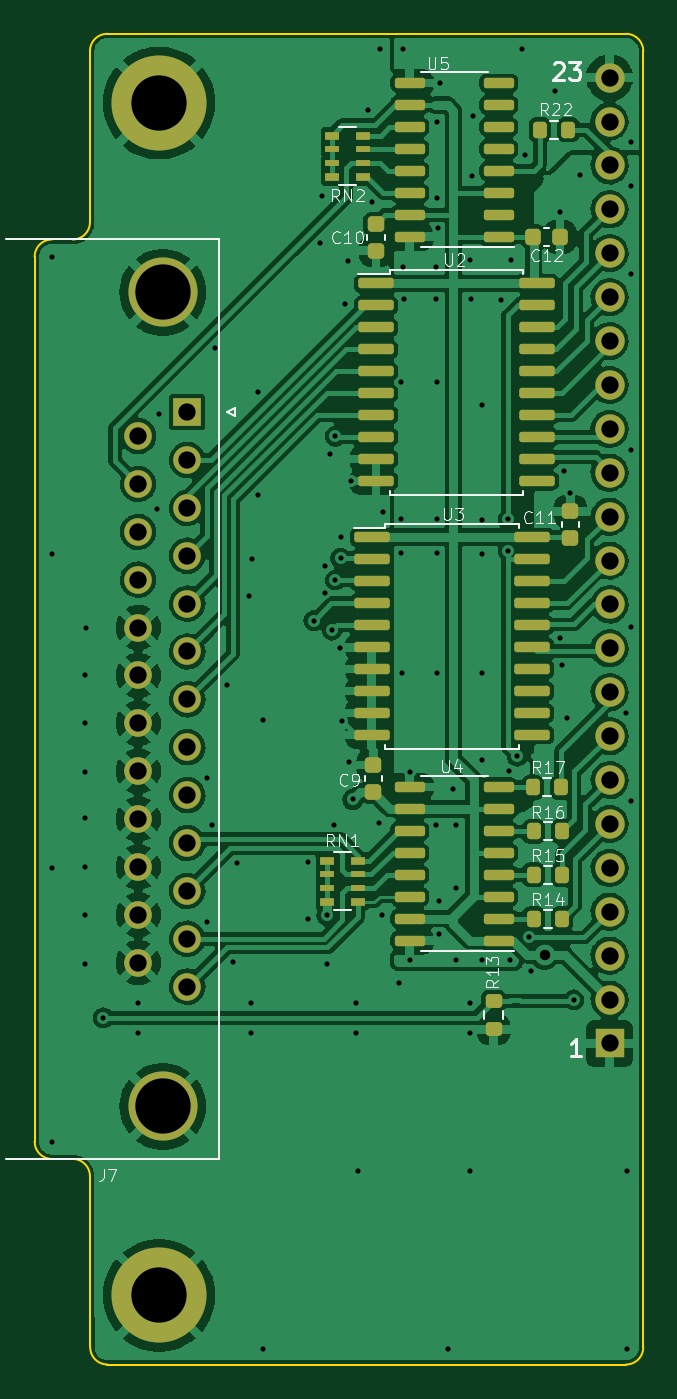
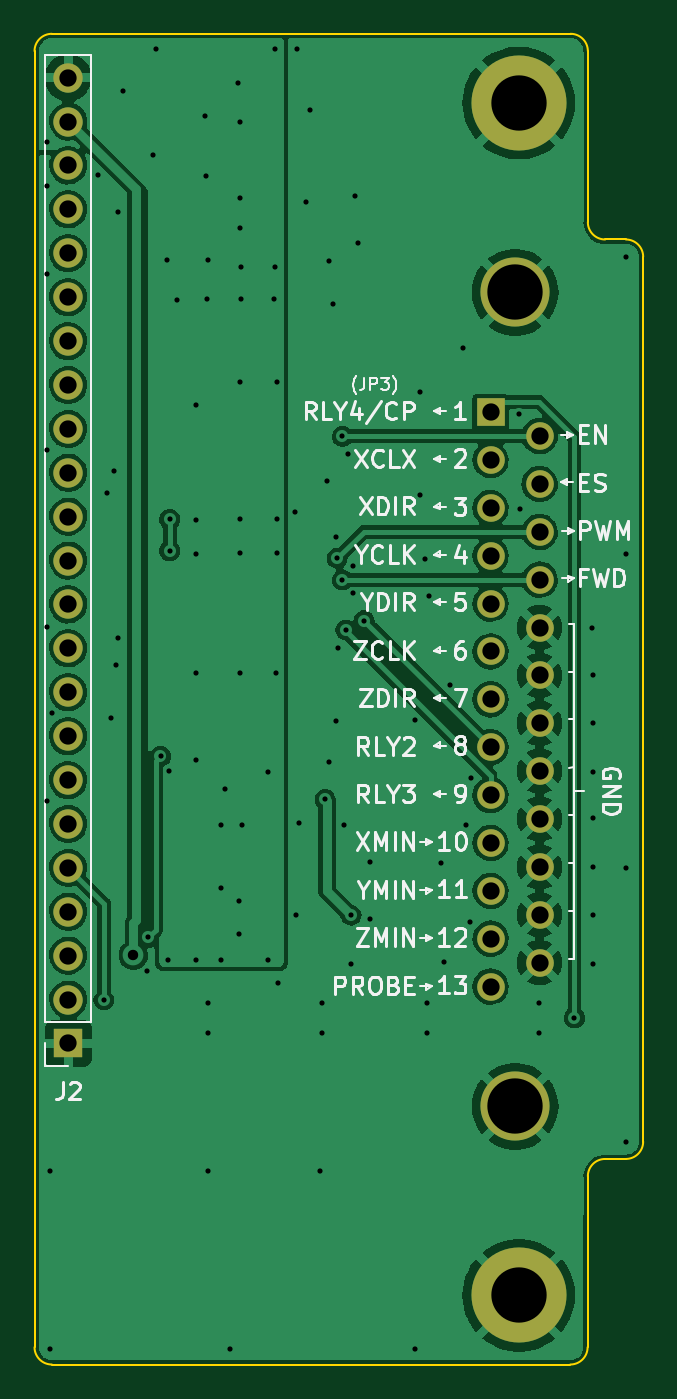
Circuit board: 10 layer files. Board 35.2 x 77.0 mm.
- bottom_copper: controller-upper-cut-B_Cu.gbr (151938 bytes)
- bottom_mask: controller-upper-cut-B_Mask.gbr (1973 bytes)
- paste: controller-upper-cut-B_Paste.gbr (482 bytes)
- bottom_silk: controller-upper-cut-B_Silkscreen.gbr (25706 bytes)
- outline: controller-upper-cut-Edge_Cuts.gbr (1478 bytes)
- top_copper: controller-upper-cut-F_Cu.gbr (255515 bytes)
- top_mask: controller-upper-cut-F_Mask.gbr (6297 bytes)
- paste: controller-upper-cut-F_Paste.gbr (4801 bytes)
- top_silk: controller-upper-cut-F_Silkscreen.gbr (22643 bytes)
- drill: controller-upper-cut.drl (3109 bytes)

=== bottom_copper: controller-upper-cut-B_Cu.gbr (151938 bytes, source omitted) ===
=== bottom_mask: controller-upper-cut-B_Mask.gbr ===
%TF.GenerationSoftware,KiCad,Pcbnew,(6.0.11-0)*%
%TF.CreationDate,2023-07-12T13:16:53+12:00*%
%TF.ProjectId,controller-upper-cut,636f6e74-726f-46c6-9c65-722d75707065,3.2*%
%TF.SameCoordinates,PX206cc80PY68e7780*%
%TF.FileFunction,Soldermask,Bot*%
%TF.FilePolarity,Negative*%
%FSLAX46Y46*%
G04 Gerber Fmt 4.6, Leading zero omitted, Abs format (unit mm)*
G04 Created by KiCad (PCBNEW (6.0.11-0)) date 2023-07-12 13:16:53*
%MOMM*%
%LPD*%
G01*
G04 APERTURE LIST*
%ADD10C,5.500000*%
%ADD11C,4.000000*%
%ADD12R,1.600000X1.600000*%
%ADD13C,1.600000*%
%ADD14R,1.700000X1.700000*%
%ADD15O,1.700000X1.700000*%
G04 APERTURE END LIST*
D10*
%TO.C,H3*%
X20000000Y-10000000D03*
%TD*%
%TO.C,H4*%
X20000000Y-79000000D03*
%TD*%
D11*
%TO.C,J7*%
X20210331Y-68057893D03*
X20210331Y-20957893D03*
D12*
X21630331Y-27887893D03*
D13*
X21630331Y-30657893D03*
X21630331Y-33427893D03*
X21630331Y-36197893D03*
X21630331Y-38967893D03*
X21630331Y-41737893D03*
X21630331Y-44507893D03*
X21630331Y-47277893D03*
X21630331Y-50047893D03*
X21630331Y-52817893D03*
X21630331Y-55587893D03*
X21630331Y-58357893D03*
X21630331Y-61127893D03*
X18790331Y-29272893D03*
X18790331Y-32042893D03*
X18790331Y-34812893D03*
X18790331Y-37582893D03*
X18790331Y-40352893D03*
X18790331Y-43122893D03*
X18790331Y-45892893D03*
X18790331Y-48662893D03*
X18790331Y-51432893D03*
X18790331Y-54202893D03*
X18790331Y-56972893D03*
X18790331Y-59742893D03*
%TD*%
D14*
%TO.C,J2*%
X46063000Y-64417000D03*
D15*
X46063000Y-61877000D03*
X46063000Y-59337000D03*
X46063000Y-56797000D03*
X46063000Y-54257000D03*
X46063000Y-51717000D03*
X46063000Y-49177000D03*
X46063000Y-46637000D03*
X46063000Y-44097000D03*
X46063000Y-41557000D03*
X46063000Y-39017000D03*
X46063000Y-36477000D03*
X46063000Y-33937000D03*
X46063000Y-31397000D03*
X46063000Y-28857000D03*
X46063000Y-26317000D03*
X46063000Y-23777000D03*
X46063000Y-21237000D03*
X46063000Y-18697000D03*
X46063000Y-16157000D03*
X46063000Y-13617000D03*
X46063000Y-11077000D03*
X46063000Y-8537000D03*
%TD*%
M02*

=== paste: controller-upper-cut-B_Paste.gbr ===
%TF.GenerationSoftware,KiCad,Pcbnew,(6.0.11-0)*%
%TF.CreationDate,2023-07-12T13:16:53+12:00*%
%TF.ProjectId,controller-upper-cut,636f6e74-726f-46c6-9c65-722d75707065,3.2*%
%TF.SameCoordinates,PX206cc80PY68e7780*%
%TF.FileFunction,Paste,Bot*%
%TF.FilePolarity,Positive*%
%FSLAX46Y46*%
G04 Gerber Fmt 4.6, Leading zero omitted, Abs format (unit mm)*
G04 Created by KiCad (PCBNEW (6.0.11-0)) date 2023-07-12 13:16:53*
%MOMM*%
%LPD*%
G01*
G04 APERTURE LIST*
G04 APERTURE END LIST*
M02*

=== bottom_silk: controller-upper-cut-B_Silkscreen.gbr (25706 bytes, source omitted) ===
=== outline: controller-upper-cut-Edge_Cuts.gbr ===
%TF.GenerationSoftware,KiCad,Pcbnew,(6.0.11-0)*%
%TF.CreationDate,2023-07-12T13:16:53+12:00*%
%TF.ProjectId,controller-upper-cut,636f6e74-726f-46c6-9c65-722d75707065,3.2*%
%TF.SameCoordinates,PX206cc80PY68e7780*%
%TF.FileFunction,Profile,NP*%
%FSLAX46Y46*%
G04 Gerber Fmt 4.6, Leading zero omitted, Abs format (unit mm)*
G04 Created by KiCad (PCBNEW (6.0.11-0)) date 2023-07-12 13:16:53*
%MOMM*%
%LPD*%
G01*
G04 APERTURE LIST*
%TA.AperFunction,Profile*%
%ADD10C,0.100000*%
%TD*%
G04 APERTURE END LIST*
D10*
X16000000Y-16900000D02*
X16000000Y-7000000D01*
X16000000Y-72100000D02*
G75*
G03*
X15000000Y-71100000I-1000000J0D01*
G01*
X17000000Y-6000000D02*
G75*
G03*
X16000000Y-7000000I0J-1000000D01*
G01*
X48014216Y-81992896D02*
X48014216Y-7000000D01*
X47014216Y-82992916D02*
G75*
G03*
X48014216Y-81992896I-16J1000016D01*
G01*
X16000000Y-72100000D02*
X16014216Y-81992896D01*
X13800000Y-71100000D02*
X15000000Y-71100000D01*
X12800000Y-18900000D02*
X12800000Y-70100000D01*
X13800000Y-17900000D02*
G75*
G03*
X12800000Y-18900000I0J-1000000D01*
G01*
X16014204Y-81992896D02*
G75*
G03*
X17014216Y-82992896I999996J-4D01*
G01*
X48014200Y-7000000D02*
G75*
G03*
X47014216Y-6000000I-1000000J0D01*
G01*
X17014216Y-82992896D02*
X47014216Y-82992896D01*
X12800000Y-70100000D02*
G75*
G03*
X13800000Y-71100000I1000000J0D01*
G01*
X15000000Y-17900000D02*
G75*
G03*
X16000000Y-16900000I0J1000000D01*
G01*
X47014216Y-6000000D02*
X17000000Y-6000000D01*
X13800000Y-17900000D02*
X15000000Y-17900000D01*
M02*

=== top_copper: controller-upper-cut-F_Cu.gbr (255515 bytes, source omitted) ===
=== top_mask: controller-upper-cut-F_Mask.gbr ===
%TF.GenerationSoftware,KiCad,Pcbnew,(6.0.11-0)*%
%TF.CreationDate,2023-07-12T13:16:53+12:00*%
%TF.ProjectId,controller-upper-cut,636f6e74-726f-46c6-9c65-722d75707065,3.2*%
%TF.SameCoordinates,PX206cc80PY68e7780*%
%TF.FileFunction,Soldermask,Top*%
%TF.FilePolarity,Negative*%
%FSLAX46Y46*%
G04 Gerber Fmt 4.6, Leading zero omitted, Abs format (unit mm)*
G04 Created by KiCad (PCBNEW (6.0.11-0)) date 2023-07-12 13:16:53*
%MOMM*%
%LPD*%
G01*
G04 APERTURE LIST*
G04 Aperture macros list*
%AMRoundRect*
0 Rectangle with rounded corners*
0 $1 Rounding radius*
0 $2 $3 $4 $5 $6 $7 $8 $9 X,Y pos of 4 corners*
0 Add a 4 corners polygon primitive as box body*
4,1,4,$2,$3,$4,$5,$6,$7,$8,$9,$2,$3,0*
0 Add four circle primitives for the rounded corners*
1,1,$1+$1,$2,$3*
1,1,$1+$1,$4,$5*
1,1,$1+$1,$6,$7*
1,1,$1+$1,$8,$9*
0 Add four rect primitives between the rounded corners*
20,1,$1+$1,$2,$3,$4,$5,0*
20,1,$1+$1,$4,$5,$6,$7,0*
20,1,$1+$1,$6,$7,$8,$9,0*
20,1,$1+$1,$8,$9,$2,$3,0*%
G04 Aperture macros list end*
%ADD10R,0.800000X0.500000*%
%ADD11R,0.800000X0.400000*%
%ADD12RoundRect,0.200000X-0.200000X-0.275000X0.200000X-0.275000X0.200000X0.275000X-0.200000X0.275000X0*%
%ADD13RoundRect,0.150000X-0.875000X-0.150000X0.875000X-0.150000X0.875000X0.150000X-0.875000X0.150000X0*%
%ADD14C,5.500000*%
%ADD15RoundRect,0.225000X0.250000X-0.225000X0.250000X0.225000X-0.250000X0.225000X-0.250000X-0.225000X0*%
%ADD16RoundRect,0.225000X-0.250000X0.225000X-0.250000X-0.225000X0.250000X-0.225000X0.250000X0.225000X0*%
%ADD17RoundRect,0.225000X-0.225000X-0.250000X0.225000X-0.250000X0.225000X0.250000X-0.225000X0.250000X0*%
%ADD18RoundRect,0.150000X0.725000X0.150000X-0.725000X0.150000X-0.725000X-0.150000X0.725000X-0.150000X0*%
%ADD19C,4.000000*%
%ADD20R,1.600000X1.600000*%
%ADD21C,1.600000*%
%ADD22RoundRect,0.200000X-0.275000X0.200000X-0.275000X-0.200000X0.275000X-0.200000X0.275000X0.200000X0*%
%ADD23R,1.700000X1.700000*%
%ADD24O,1.700000X1.700000*%
G04 APERTURE END LIST*
D10*
%TO.C,RN2*%
X30000000Y-11889393D03*
D11*
X30000000Y-12689393D03*
X30000000Y-13489393D03*
D10*
X30000000Y-14289393D03*
X31800000Y-14289393D03*
D11*
X31800000Y-13489393D03*
X31800000Y-12689393D03*
D10*
X31800000Y-11889393D03*
%TD*%
D12*
%TO.C,R16*%
X41675000Y-52150000D03*
X43325000Y-52150000D03*
%TD*%
%TO.C,R15*%
X41675000Y-54650000D03*
X43325000Y-54650000D03*
%TD*%
%TO.C,R17*%
X41625000Y-49600000D03*
X43275000Y-49600000D03*
%TD*%
D13*
%TO.C,U3*%
X32300000Y-35135000D03*
X32300000Y-36405000D03*
X32300000Y-37675000D03*
X32300000Y-38945000D03*
X32300000Y-40215000D03*
X32300000Y-41485000D03*
X32300000Y-42755000D03*
X32300000Y-44025000D03*
X32300000Y-45295000D03*
X32300000Y-46565000D03*
X41600000Y-46565000D03*
X41600000Y-45295000D03*
X41600000Y-44025000D03*
X41600000Y-42755000D03*
X41600000Y-41485000D03*
X41600000Y-40215000D03*
X41600000Y-38945000D03*
X41600000Y-37675000D03*
X41600000Y-36405000D03*
X41600000Y-35135000D03*
%TD*%
D14*
%TO.C,H3*%
X20000000Y-10000000D03*
%TD*%
D10*
%TO.C,RN1*%
X29700000Y-53833393D03*
D11*
X29700000Y-54633393D03*
X29700000Y-55433393D03*
D10*
X29700000Y-56233393D03*
X31500000Y-56233393D03*
D11*
X31500000Y-55433393D03*
X31500000Y-54633393D03*
D10*
X31500000Y-53833393D03*
%TD*%
D15*
%TO.C,C11*%
X43800000Y-35167893D03*
X43800000Y-33617893D03*
%TD*%
D12*
%TO.C,R14*%
X41675000Y-57200000D03*
X43325000Y-57200000D03*
%TD*%
D16*
%TO.C,C10*%
X32544000Y-17009393D03*
X32544000Y-18559393D03*
%TD*%
D12*
%TO.C,R22*%
X42025000Y-11550000D03*
X43675000Y-11550000D03*
%TD*%
D17*
%TO.C,C12*%
X41650000Y-17739393D03*
X43200000Y-17739393D03*
%TD*%
D18*
%TO.C,U5*%
X39654000Y-17739393D03*
X39654000Y-16469393D03*
X39654000Y-15199393D03*
X39654000Y-13929393D03*
X39654000Y-12659393D03*
X39654000Y-11389393D03*
X39654000Y-10119393D03*
X39654000Y-8849393D03*
X34504000Y-8849393D03*
X34504000Y-10119393D03*
X34504000Y-11389393D03*
X34504000Y-12659393D03*
X34504000Y-13929393D03*
X34504000Y-15199393D03*
X34504000Y-16469393D03*
X34504000Y-17739393D03*
%TD*%
D14*
%TO.C,H4*%
X20000000Y-79000000D03*
%TD*%
D19*
%TO.C,J7*%
X20210331Y-68057893D03*
X20210331Y-20957893D03*
D20*
X21630331Y-27887893D03*
D21*
X21630331Y-30657893D03*
X21630331Y-33427893D03*
X21630331Y-36197893D03*
X21630331Y-38967893D03*
X21630331Y-41737893D03*
X21630331Y-44507893D03*
X21630331Y-47277893D03*
X21630331Y-50047893D03*
X21630331Y-52817893D03*
X21630331Y-55587893D03*
X21630331Y-58357893D03*
X21630331Y-61127893D03*
X18790331Y-29272893D03*
X18790331Y-32042893D03*
X18790331Y-34812893D03*
X18790331Y-37582893D03*
X18790331Y-40352893D03*
X18790331Y-43122893D03*
X18790331Y-45892893D03*
X18790331Y-48662893D03*
X18790331Y-51432893D03*
X18790331Y-54202893D03*
X18790331Y-56972893D03*
X18790331Y-59742893D03*
%TD*%
D22*
%TO.C,R13*%
X39350000Y-61950000D03*
X39350000Y-63600000D03*
%TD*%
D18*
%TO.C,U4*%
X39654000Y-58466393D03*
X39654000Y-57196393D03*
X39654000Y-55926393D03*
X39654000Y-54656393D03*
X39654000Y-53386393D03*
X39654000Y-52116393D03*
X39654000Y-50846393D03*
X39654000Y-49576393D03*
X34504000Y-49576393D03*
X34504000Y-50846393D03*
X34504000Y-52116393D03*
X34504000Y-53386393D03*
X34504000Y-54656393D03*
X34504000Y-55926393D03*
X34504000Y-57196393D03*
X34504000Y-58466393D03*
%TD*%
D15*
%TO.C,C9*%
X32400000Y-49861006D03*
X32400000Y-48311006D03*
%TD*%
D13*
%TO.C,U2*%
X32553560Y-20445833D03*
X32553560Y-21715833D03*
X32553560Y-22985833D03*
X32553560Y-24255833D03*
X32553560Y-25525833D03*
X32553560Y-26795833D03*
X32553560Y-28065833D03*
X32553560Y-29335833D03*
X32553560Y-30605833D03*
X32553560Y-31875833D03*
X41853560Y-31875833D03*
X41853560Y-30605833D03*
X41853560Y-29335833D03*
X41853560Y-28065833D03*
X41853560Y-26795833D03*
X41853560Y-25525833D03*
X41853560Y-24255833D03*
X41853560Y-22985833D03*
X41853560Y-21715833D03*
X41853560Y-20445833D03*
%TD*%
D23*
%TO.C,J2*%
X46063000Y-64417000D03*
D24*
X46063000Y-61877000D03*
X46063000Y-59337000D03*
X46063000Y-56797000D03*
X46063000Y-54257000D03*
X46063000Y-51717000D03*
X46063000Y-49177000D03*
X46063000Y-46637000D03*
X46063000Y-44097000D03*
X46063000Y-41557000D03*
X46063000Y-39017000D03*
X46063000Y-36477000D03*
X46063000Y-33937000D03*
X46063000Y-31397000D03*
X46063000Y-28857000D03*
X46063000Y-26317000D03*
X46063000Y-23777000D03*
X46063000Y-21237000D03*
X46063000Y-18697000D03*
X46063000Y-16157000D03*
X46063000Y-13617000D03*
X46063000Y-11077000D03*
X46063000Y-8537000D03*
%TD*%
M02*

=== paste: controller-upper-cut-F_Paste.gbr ===
%TF.GenerationSoftware,KiCad,Pcbnew,(6.0.11-0)*%
%TF.CreationDate,2023-07-12T13:16:53+12:00*%
%TF.ProjectId,controller-upper-cut,636f6e74-726f-46c6-9c65-722d75707065,3.2*%
%TF.SameCoordinates,PX206cc80PY68e7780*%
%TF.FileFunction,Paste,Top*%
%TF.FilePolarity,Positive*%
%FSLAX46Y46*%
G04 Gerber Fmt 4.6, Leading zero omitted, Abs format (unit mm)*
G04 Created by KiCad (PCBNEW (6.0.11-0)) date 2023-07-12 13:16:53*
%MOMM*%
%LPD*%
G01*
G04 APERTURE LIST*
G04 Aperture macros list*
%AMRoundRect*
0 Rectangle with rounded corners*
0 $1 Rounding radius*
0 $2 $3 $4 $5 $6 $7 $8 $9 X,Y pos of 4 corners*
0 Add a 4 corners polygon primitive as box body*
4,1,4,$2,$3,$4,$5,$6,$7,$8,$9,$2,$3,0*
0 Add four circle primitives for the rounded corners*
1,1,$1+$1,$2,$3*
1,1,$1+$1,$4,$5*
1,1,$1+$1,$6,$7*
1,1,$1+$1,$8,$9*
0 Add four rect primitives between the rounded corners*
20,1,$1+$1,$2,$3,$4,$5,0*
20,1,$1+$1,$4,$5,$6,$7,0*
20,1,$1+$1,$6,$7,$8,$9,0*
20,1,$1+$1,$8,$9,$2,$3,0*%
G04 Aperture macros list end*
%ADD10R,0.800000X0.500000*%
%ADD11R,0.800000X0.400000*%
%ADD12RoundRect,0.200000X-0.200000X-0.275000X0.200000X-0.275000X0.200000X0.275000X-0.200000X0.275000X0*%
%ADD13RoundRect,0.150000X-0.875000X-0.150000X0.875000X-0.150000X0.875000X0.150000X-0.875000X0.150000X0*%
%ADD14RoundRect,0.225000X0.250000X-0.225000X0.250000X0.225000X-0.250000X0.225000X-0.250000X-0.225000X0*%
%ADD15RoundRect,0.225000X-0.250000X0.225000X-0.250000X-0.225000X0.250000X-0.225000X0.250000X0.225000X0*%
%ADD16RoundRect,0.225000X-0.225000X-0.250000X0.225000X-0.250000X0.225000X0.250000X-0.225000X0.250000X0*%
%ADD17RoundRect,0.150000X0.725000X0.150000X-0.725000X0.150000X-0.725000X-0.150000X0.725000X-0.150000X0*%
%ADD18RoundRect,0.200000X-0.275000X0.200000X-0.275000X-0.200000X0.275000X-0.200000X0.275000X0.200000X0*%
G04 APERTURE END LIST*
D10*
%TO.C,RN2*%
X30000000Y-11889393D03*
D11*
X30000000Y-12689393D03*
X30000000Y-13489393D03*
D10*
X30000000Y-14289393D03*
X31800000Y-14289393D03*
D11*
X31800000Y-13489393D03*
X31800000Y-12689393D03*
D10*
X31800000Y-11889393D03*
%TD*%
D12*
%TO.C,R16*%
X41675000Y-52150000D03*
X43325000Y-52150000D03*
%TD*%
%TO.C,R15*%
X41675000Y-54650000D03*
X43325000Y-54650000D03*
%TD*%
%TO.C,R17*%
X41625000Y-49600000D03*
X43275000Y-49600000D03*
%TD*%
D13*
%TO.C,U3*%
X32300000Y-35135000D03*
X32300000Y-36405000D03*
X32300000Y-37675000D03*
X32300000Y-38945000D03*
X32300000Y-40215000D03*
X32300000Y-41485000D03*
X32300000Y-42755000D03*
X32300000Y-44025000D03*
X32300000Y-45295000D03*
X32300000Y-46565000D03*
X41600000Y-46565000D03*
X41600000Y-45295000D03*
X41600000Y-44025000D03*
X41600000Y-42755000D03*
X41600000Y-41485000D03*
X41600000Y-40215000D03*
X41600000Y-38945000D03*
X41600000Y-37675000D03*
X41600000Y-36405000D03*
X41600000Y-35135000D03*
%TD*%
D10*
%TO.C,RN1*%
X29700000Y-53833393D03*
D11*
X29700000Y-54633393D03*
X29700000Y-55433393D03*
D10*
X29700000Y-56233393D03*
X31500000Y-56233393D03*
D11*
X31500000Y-55433393D03*
X31500000Y-54633393D03*
D10*
X31500000Y-53833393D03*
%TD*%
D14*
%TO.C,C11*%
X43800000Y-35167893D03*
X43800000Y-33617893D03*
%TD*%
D12*
%TO.C,R14*%
X41675000Y-57200000D03*
X43325000Y-57200000D03*
%TD*%
D15*
%TO.C,C10*%
X32544000Y-17009393D03*
X32544000Y-18559393D03*
%TD*%
D12*
%TO.C,R22*%
X42025000Y-11550000D03*
X43675000Y-11550000D03*
%TD*%
D16*
%TO.C,C12*%
X41650000Y-17739393D03*
X43200000Y-17739393D03*
%TD*%
D17*
%TO.C,U5*%
X39654000Y-17739393D03*
X39654000Y-16469393D03*
X39654000Y-15199393D03*
X39654000Y-13929393D03*
X39654000Y-12659393D03*
X39654000Y-11389393D03*
X39654000Y-10119393D03*
X39654000Y-8849393D03*
X34504000Y-8849393D03*
X34504000Y-10119393D03*
X34504000Y-11389393D03*
X34504000Y-12659393D03*
X34504000Y-13929393D03*
X34504000Y-15199393D03*
X34504000Y-16469393D03*
X34504000Y-17739393D03*
%TD*%
D18*
%TO.C,R13*%
X39350000Y-61950000D03*
X39350000Y-63600000D03*
%TD*%
D17*
%TO.C,U4*%
X39654000Y-58466393D03*
X39654000Y-57196393D03*
X39654000Y-55926393D03*
X39654000Y-54656393D03*
X39654000Y-53386393D03*
X39654000Y-52116393D03*
X39654000Y-50846393D03*
X39654000Y-49576393D03*
X34504000Y-49576393D03*
X34504000Y-50846393D03*
X34504000Y-52116393D03*
X34504000Y-53386393D03*
X34504000Y-54656393D03*
X34504000Y-55926393D03*
X34504000Y-57196393D03*
X34504000Y-58466393D03*
%TD*%
D14*
%TO.C,C9*%
X32400000Y-49861006D03*
X32400000Y-48311006D03*
%TD*%
D13*
%TO.C,U2*%
X32553560Y-20445833D03*
X32553560Y-21715833D03*
X32553560Y-22985833D03*
X32553560Y-24255833D03*
X32553560Y-25525833D03*
X32553560Y-26795833D03*
X32553560Y-28065833D03*
X32553560Y-29335833D03*
X32553560Y-30605833D03*
X32553560Y-31875833D03*
X41853560Y-31875833D03*
X41853560Y-30605833D03*
X41853560Y-29335833D03*
X41853560Y-28065833D03*
X41853560Y-26795833D03*
X41853560Y-25525833D03*
X41853560Y-24255833D03*
X41853560Y-22985833D03*
X41853560Y-21715833D03*
X41853560Y-20445833D03*
%TD*%
M02*

=== top_silk: controller-upper-cut-F_Silkscreen.gbr (22643 bytes, source omitted) ===
=== drill: controller-upper-cut.drl ===
M48
; DRILL file {KiCad (6.0.11-0)} date Wednesday, 12 July 2023 at 01:17:00 pm
; FORMAT={-:-/ absolute / metric / decimal}
; #@! TF.CreationDate,2023-07-12T13:17:00+12:00
; #@! TF.GenerationSoftware,Kicad,Pcbnew,(6.0.11-0)
; #@! TF.FileFunction,MixedPlating,1,2
FMAT,2
METRIC
; #@! TA.AperFunction,Plated,PTH,ViaDrill
T1C0.300
; #@! TA.AperFunction,Plated,PTH,ViaDrill
T2C0.600
; #@! TA.AperFunction,Plated,PTH,ComponentDrill
T3C1.000
; #@! TA.AperFunction,Plated,PTH,ComponentDrill
T4C3.200
%
G90
G05
T1
X13.8Y-18.9
X13.8Y-36.1
X13.8Y-54.293
X13.8Y-70.093
X15.7Y-43.1
X15.7Y-45.9
X15.7Y-48.7
X15.7Y-51.4
X15.7Y-54.2
X15.7Y-57.0
X15.7Y-59.8
X15.75Y-40.375
X16.775Y-62.925
X18.8Y-62.1
X18.8Y-63.8
X19.9Y-33.5
X20.0Y-28.0
X22.75Y-49.05
X22.8Y-57.4
X23.05Y-51.75
X23.25Y-24.2
X23.95Y-43.65
X24.3Y-59.7
X24.5Y-54.0
X25.2Y-38.5
X25.3Y-62.1
X25.3Y-63.8
X25.4Y-36.4
X25.7Y-26.75
X25.7Y-32.7
X26.0Y-45.7
X26.0Y-82.093
X28.6Y-53.9
X28.6Y-57.2
X28.95Y-39.95
X29.3Y-18.1
X29.45Y-15.4
X29.573Y-38.359
X29.6Y-36.8
X29.7Y-57.0
X29.7Y-59.8
X29.9Y-30.3
X30.0Y-40.5
X30.1Y-51.75
X30.2Y-29.293
X30.2Y-37.6
X30.45Y-41.55
X30.5Y-36.35
X30.55Y-35.1
X30.6Y-45.75
X30.75Y-21.65
X30.95Y-19.15
X30.975Y-48.118
X31.1Y-31.893
X31.2Y-50.3
X31.4Y-62.1
X31.4Y-63.8
X31.5Y-71.8
X32.1Y-10.393
X32.3Y-15.75
X32.7Y-51.675
X32.8Y-6.893
X32.9Y-56.993
X32.95Y-33.65
X33.9Y-60.9
X34.0Y-26.15
X34.0Y-34.093
X34.0Y-36.05
X34.05Y-43.0
X34.1Y-6.893
X34.125Y-19.468
X34.15Y-21.368
X34.5Y-48.7
X34.5Y-59.593
X36.0Y-51.8
X36.05Y-19.468
X36.05Y-21.343
X36.1Y-11.093
X36.1Y-15.518
X36.1Y-26.15
X36.1Y-34.093
X36.1Y-36.05
X36.1Y-42.993
X36.15Y-17.25
X36.2Y-56.193
X36.2Y-58.093
X36.24Y-8.849
X36.7Y-82.093
X37.0Y-49.7
X37.2Y-51.8
X37.2Y-55.4
X37.2Y-59.6
X38.0Y-19.093
X38.0Y-62.1
X38.0Y-63.8
X38.0Y-71.8
X38.025Y-21.368
X38.1Y-14.25
X38.15Y-10.75
X38.675Y-34.143
X38.675Y-36.093
X38.7Y-27.45
X38.7Y-43.0
X38.7Y-48.0
X38.7Y-59.6
X39.8Y-21.393
X40.2Y-34.093
X40.2Y-35.916
X40.25Y-48.65
X40.3Y-59.593
X40.35Y-19.093
X40.726Y-47.801
X41.0Y-6.893
X41.15Y-13.0
X41.423Y-58.285
X41.5Y-60.2
X42.9Y-9.293
X43.2Y-16.3
X43.2Y-40.95
X43.325Y-42.5
X43.4Y-31.293
X43.6Y-45.575
X43.8Y-32.593
X44.0Y-61.9
X44.35Y-14.15
X47.0Y-45.293
X47.1Y-71.8
X47.1Y-82.093
X47.275Y-19.893
X47.275Y-30.093
X47.275Y-40.293
X47.275Y-50.393
X47.3Y-12.25
X47.3Y-14.8
T2
X42.3Y-59.3
T3
X18.79Y-29.273
X18.79Y-32.043
X18.79Y-34.813
X18.79Y-37.583
X18.79Y-40.353
X18.79Y-43.123
X18.79Y-45.893
X18.79Y-48.663
X18.79Y-51.433
X18.79Y-54.203
X18.79Y-56.973
X18.79Y-59.743
X21.63Y-27.888
X21.63Y-30.658
X21.63Y-33.428
X21.63Y-36.198
X21.63Y-38.968
X21.63Y-41.738
X21.63Y-44.508
X21.63Y-47.278
X21.63Y-50.048
X21.63Y-52.818
X21.63Y-55.588
X21.63Y-58.358
X21.63Y-61.128
X46.063Y-8.537
X46.063Y-11.077
X46.063Y-13.617
X46.063Y-16.157
X46.063Y-18.697
X46.063Y-21.237
X46.063Y-23.777
X46.063Y-26.317
X46.063Y-28.857
X46.063Y-31.397
X46.063Y-33.937
X46.063Y-36.477
X46.063Y-39.017
X46.063Y-41.557
X46.063Y-44.097
X46.063Y-46.637
X46.063Y-49.177
X46.063Y-51.717
X46.063Y-54.257
X46.063Y-56.797
X46.063Y-59.337
X46.063Y-61.877
X46.063Y-64.417
T4
X20.0Y-10.0
X20.0Y-79.0
X20.21Y-20.958
X20.21Y-68.058
T0
M30

